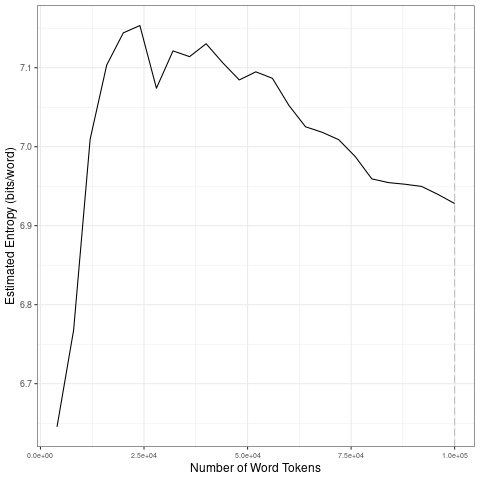

Source data for this figure (header and first rows):
file, entropy.Corpus.Size, entropy.Entropy, sd.Corpus.Size, sd.SD
data/covid-clean/2020_by_fr/2020-06-15_t…, 4000, 6.645, 20000, 0.2177
data/covid-clean/2020_by_fr/2020-06-15_t…, 8000, 6.768, 40000, 0.02899
data/covid-clean/2020_by_fr/2020-06-15_t…, 12000, 7.01, 60000, 0.02019
data/covid-clean/2020_by_fr/2020-06-15_t…, 16000, 7.103, 80000, 0.02675
data/covid-clean/2020_by_fr/2020-06-15_t…, 20000, 7.144, 1e+05, 0.01104
data/covid-clean/2020_by_fr/2020-06-15_t…, 24000, 7.153, 20000, 0.2177
data/covid-clean/2020_by_fr/2020-06-15_t…, 28000, 7.074, 40000, 0.02899
data/covid-clean/2020_by_fr/2020-06-15_t…, 32000, 7.121, 60000, 0.02019
data/covid-clean/2020_by_fr/2020-06-15_t…, 36000, 7.114, 80000, 0.02675
data/covid-clean/2020_by_fr/2020-06-15_t…, 40000, 7.13, 1e+05, 0.01104
data/covid-clean/2020_by_fr/2020-06-15_t…, 44000, 7.106, 20000, 0.2177
data/covid-clean/2020_by_fr/2020-06-15_t…, 48000, 7.085, 40000, 0.02899
data/covid-clean/2020_by_fr/2020-06-15_t…, 52000, 7.095, 60000, 0.02019
data/covid-clean/2020_by_fr/2020-06-15_t…, 56000, 7.087, 80000, 0.02675
data/covid-clean/2020_by_fr/2020-06-15_t…, 60000, 7.052, 1e+05, 0.01104
data/covid-clean/2020_by_fr/2020-06-15_t…, 64000, 7.025, 20000, 0.2177
data/covid-clean/2020_by_fr/2020-06-15_t…, 68000, 7.018, 40000, 0.02899
data/covid-clean/2020_by_fr/2020-06-15_t…, 72000, 7.009, 60000, 0.02019
data/covid-clean/2020_by_fr/2020-06-15_t…, 76000, 6.988, 80000, 0.02675
data/covid-clean/2020_by_fr/2020-06-15_t…, 80000, 6.959, 1e+05, 0.01104
data/covid-clean/2020_by_fr/2020-06-15_t…, 84000, 6.955, 20000, 0.2177
data/covid-clean/2020_by_fr/2020-06-15_t…, 88000, 6.952, 40000, 0.02899
data/covid-clean/2020_by_fr/2020-06-15_t…, 92000, 6.95, 60000, 0.02019
data/covid-clean/2020_by_fr/2020-06-15_t…, 96000, 6.94, 80000, 0.02675
data/covid-clean/2020_by_fr/2020-06-15_t…, 1e+05, 6.928, 1e+05, 0.01104
